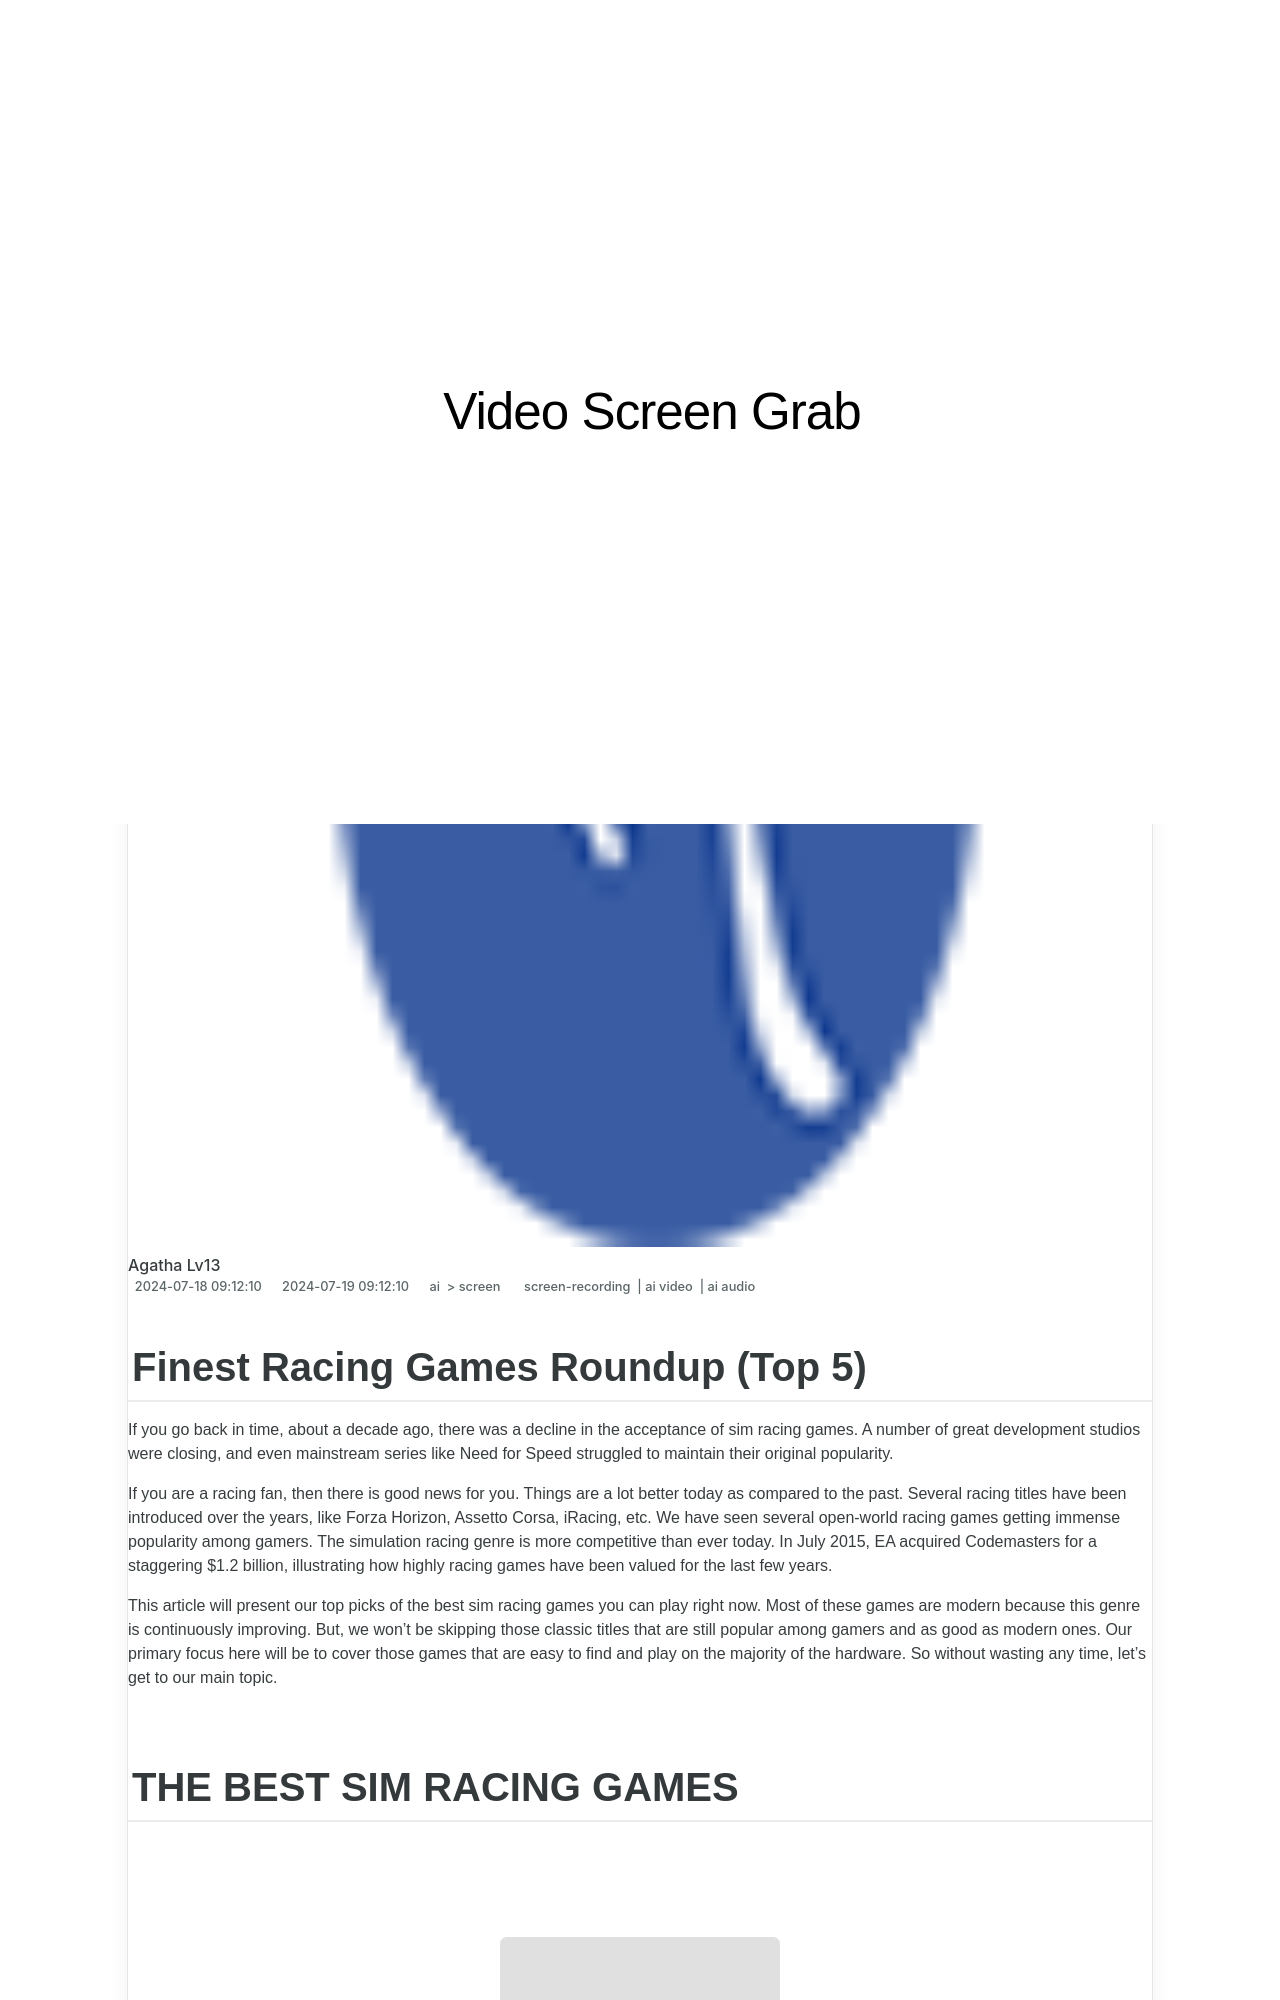

repository: techidaily/site-video-screen-grab · page: in-2024-finest-racing-games-roundup-top-5/index.html · generator: jekyll

---
title: "In 2024, Finest Racing Games Roundup (Top 5)"
date: 2024-07-18T09:12:10.128Z
updated: 2024-07-19T09:12:10.128Z
tags: 
  - screen-recording
  - ai video
  - ai audio
categories: 
  - ai
  - screen
description: "This Article Describes In 2024, Finest Racing Games Roundup (Top 5)"
excerpt: "This Article Describes In 2024, Finest Racing Games Roundup (Top 5)"
keywords: "\"Racing Game Leaderboard Top,Best Racing Games Roundup,Top 5 Racing Gaming,Excellent Racing Titles List,Ultimate Racing Game Guide,High-Quality Racing Games,Premier Racing Game Selection\""
thumbnail: https://thmb.techidaily.com/f8f467b332b89dbb4d8c51eef116fbbce4476e735f93f6027b47c78945bb4e75.jpg
---

## Finest Racing Games Roundup (Top 5)

If you go back in time, about a decade ago, there was a decline in the acceptance of sim racing games. A number of great development studios were closing, and even mainstream series like Need for Speed struggled to maintain their original popularity.

If you are a racing fan, then there is good news for you. Things are a lot better today as compared to the past. Several racing titles have been introduced over the years, like Forza Horizon, Assetto Corsa, iRacing, etc. We have seen several open-world racing games getting immense popularity among gamers. The simulation racing genre is more competitive than ever today. In July 2015, EA acquired Codemasters for a staggering $1.2 billion, illustrating how highly racing games have been valued for the last few years.

This article will present our top picks of the best sim racing games you can play right now. Most of these games are modern because this genre is continuously improving. But, we won't be skipping those classic titles that are still popular among gamers and as good as modern ones. Our primary focus here will be to cover those games that are easy to find and play on the majority of the hardware. So without wasting any time, let's get to our main topic.
